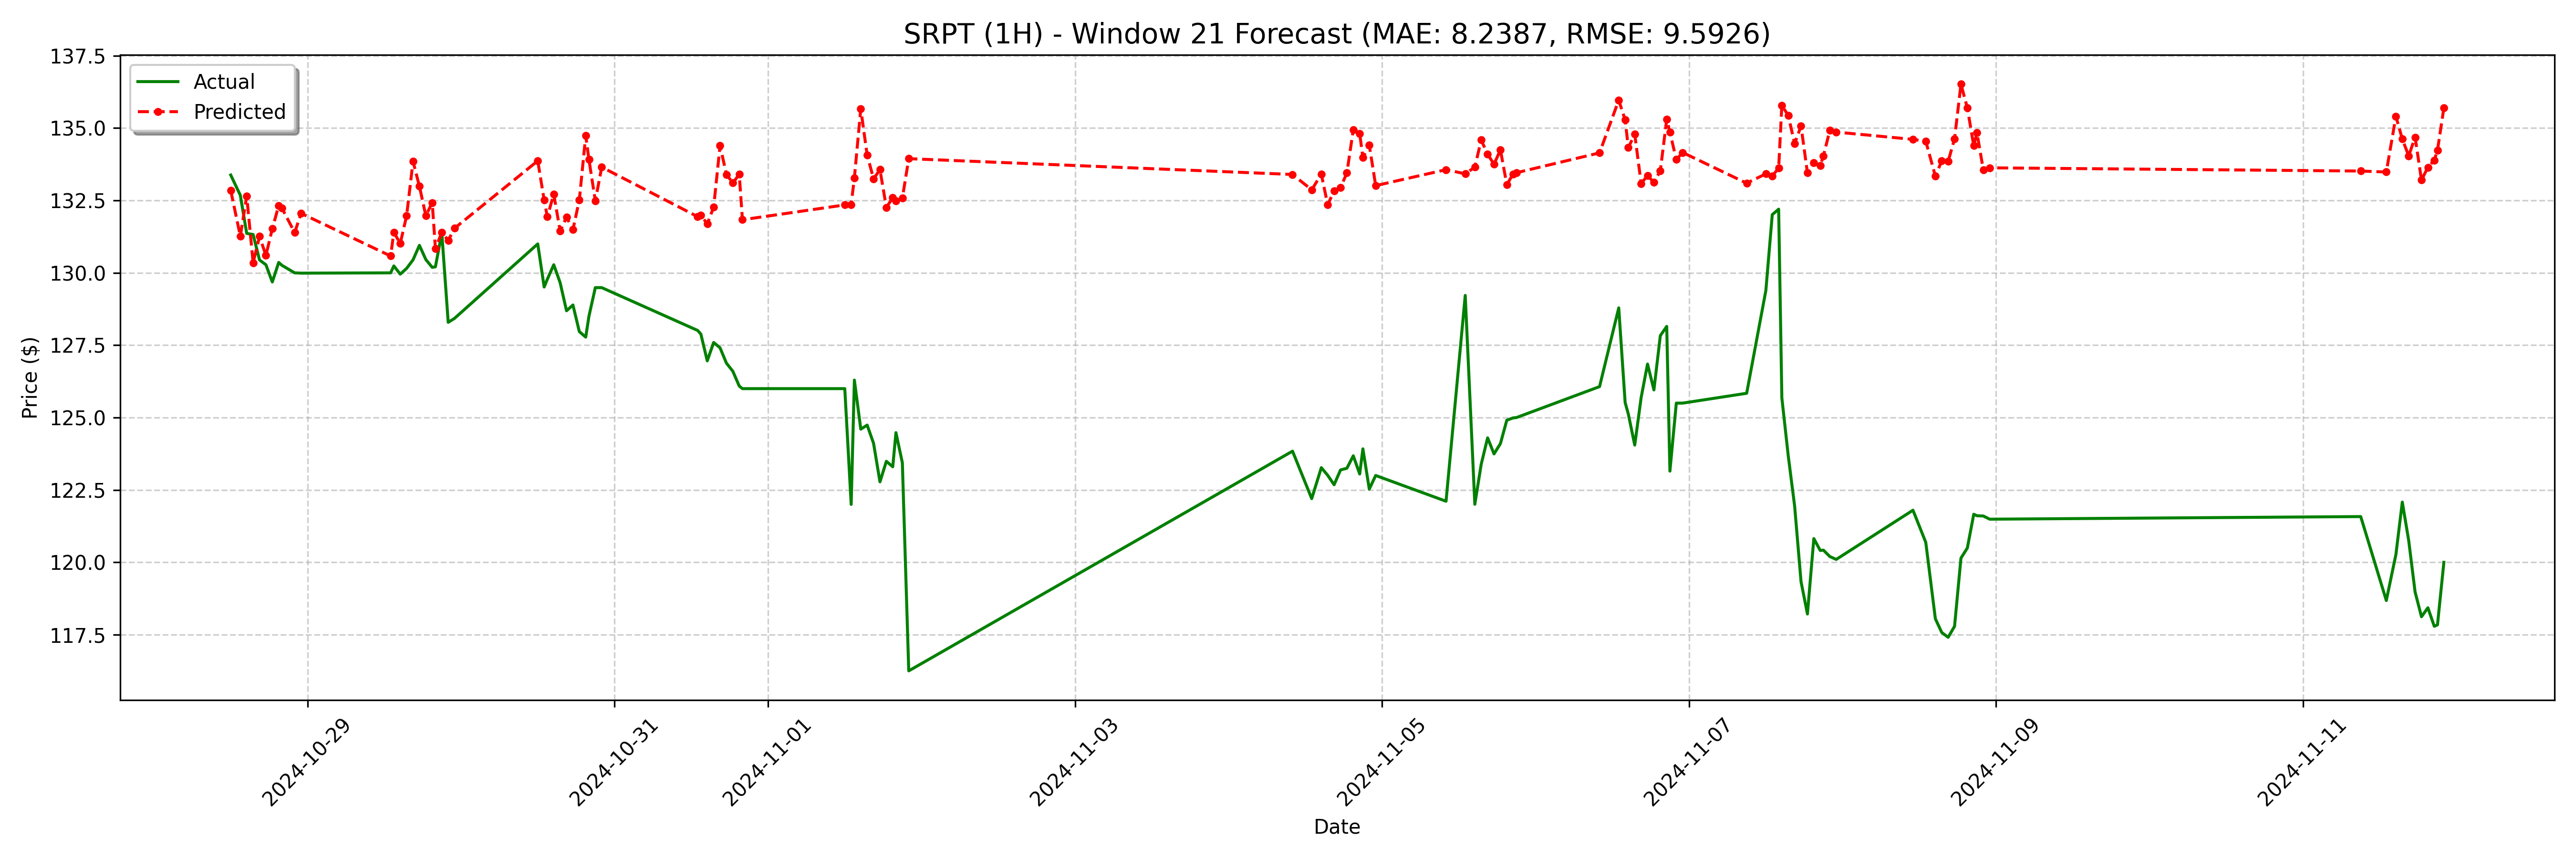

The data file committed next to this chart (first rows):
date, actual, forecast
2024-10-28 12:00:00, 133.4, 132.8
2024-10-28 13:30:00, 132.7, 131.3
2024-10-28 14:30:00, 131.4, 132.7
2024-10-28 15:30:00, 131.3, 130.3
2024-10-28 16:30:00, 130.4, 131.3
2024-10-28 17:30:00, 130.3, 130.6
2024-10-28 18:30:00, 129.7, 131.5
2024-10-28 19:30:00, 130.4, 132.3
2024-10-28 20:00:00, 130.3, 132.2
2024-10-28 22:00:00, 130.0, 131.4
2024-10-28 23:00:00, 130, 132.1
2024-10-29 13:00:00, 130.0, 130.6
2024-10-29 13:30:00, 130.2, 131.4
2024-10-29 14:30:00, 130, 131
2024-10-29 15:30:00, 130.2, 132
2024-10-29 16:30:00, 130.4, 133.9
2024-10-29 17:30:00, 130.9, 133
2024-10-29 18:30:00, 130.5, 132
2024-10-29 19:30:00, 130.2, 132.4
2024-10-29 20:00:00, 130.2, 130.8
2024-10-29 21:00:00, 131.4, 131.4
2024-10-29 22:00:00, 128.3, 131.1
2024-10-29 23:00:00, 128.4, 131.5
2024-10-30 12:00:00, 131.0, 133.9
2024-10-30 13:00:00, 129.5, 132.5
2024-10-30 13:30:00, 129.8, 131.9
2024-10-30 14:30:00, 130.3, 132.7
2024-10-30 15:30:00, 129.7, 131.4
2024-10-30 16:30:00, 128.7, 131.9
2024-10-30 17:30:00, 128.9, 131.5
2024-10-30 18:30:00, 128, 132.5
2024-10-30 19:30:00, 127.8, 134.7
2024-10-30 20:00:00, 128.5, 133.9
2024-10-30 21:00:00, 129.5, 132.5
2024-10-30 22:00:00, 129.5, 133.7
2024-10-31 13:00:00, 128, 131.9
2024-10-31 13:30:00, 127.9, 132
2024-10-31 14:30:00, 127, 131.7
2024-10-31 15:30:00, 127.6, 132.3
2024-10-31 16:30:00, 127.4, 134.4
2024-10-31 17:30:00, 126.9, 133.4
2024-10-31 18:30:00, 126.6, 133.1
2024-10-31 19:30:00, 126.1, 133.4
2024-10-31 20:00:00, 126.0, 131.8
2024-11-01 12:00:00, 126.0, 132.3
2024-11-01 13:00:00, 122.0, 132.4
2024-11-01 13:30:00, 126.3, 133.3
2024-11-01 14:30:00, 124.6, 135.7
2024-11-01 15:30:00, 124.7, 134.1
2024-11-01 16:30:00, 124.1, 133.2
2024-11-01 17:30:00, 122.8, 133.6
2024-11-01 18:30:00, 123.5, 132.3
2024-11-01 19:30:00, 123.3, 132.6
2024-11-01 20:00:00, 124.5, 132.5
2024-11-01 21:00:00, 123.4, 132.6
2024-11-01 22:00:00, 116.2, 133.9
2024-11-04 10:00:00, 123.8, 133.4
2024-11-04 13:00:00, 122.2, 132.9
2024-11-04 14:30:00, 123.3, 133.4
2024-11-04 15:30:00, 123, 132.4
... 68 more rows
